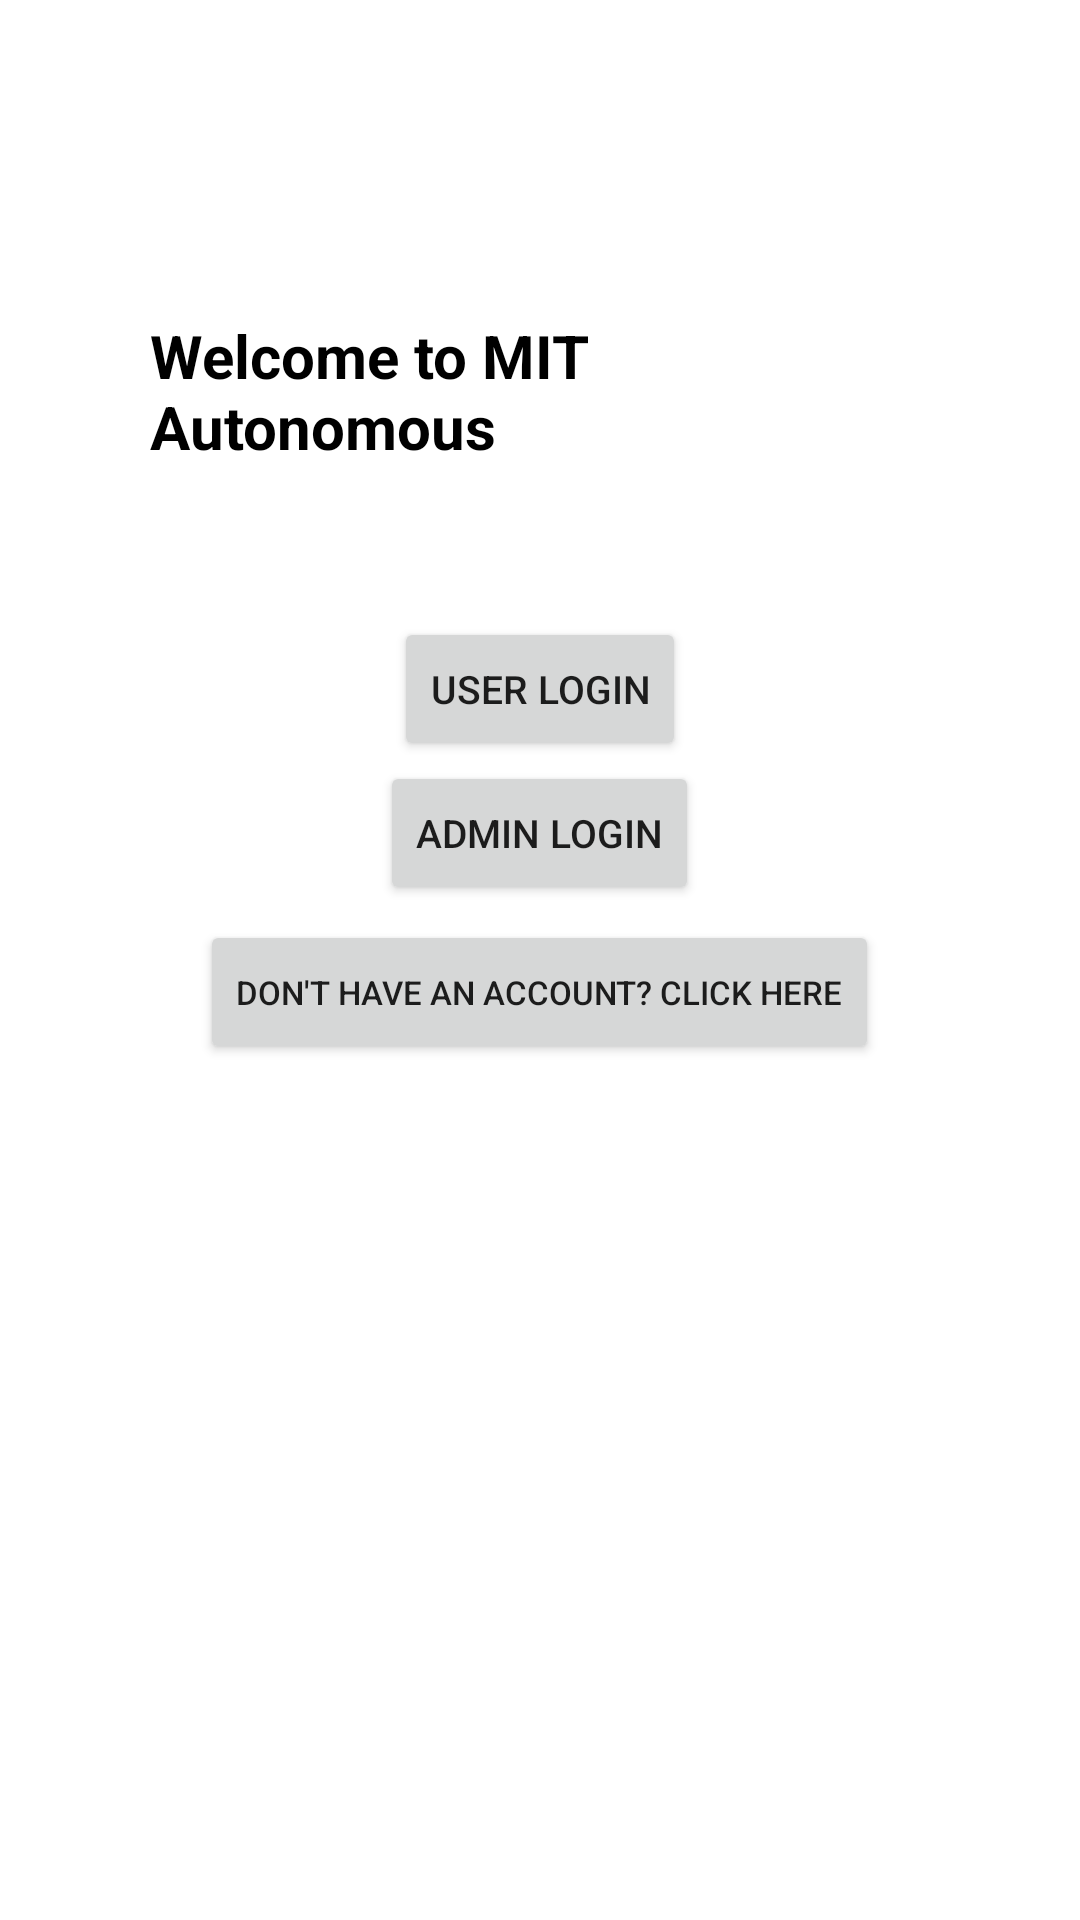

Write the Android layout XML for this screen, with the resource values it uses.
<!-- AndroidManifest.xml: application theme Theme.MITAcademicCalendar -->
<!-- res/layout/activity_main.xml -->
<?xml version="1.0" encoding="utf-8"?>
<RelativeLayout xmlns:android="http://schemas.android.com/apk/res/android"
    xmlns:app="http://schemas.android.com/apk/res-auto"
    xmlns:tools="http://schemas.android.com/tools"
    android:layout_width="match_parent"
    android:layout_height="match_parent"
    android:background="@drawable/calendar"
    tools:context=".MainActivity">

    <TextView
        android:id="@+id/textView"
        android:layout_width="wrap_content"
        android:layout_height="wrap_content"
        android:layout_centerHorizontal="true"
        android:layout_marginStart="50dp"
        android:layout_marginTop="105dp"
        android:layout_marginEnd="50dp"
        android:layout_marginBottom="50dp"
        android:text="Welcome to MIT Autonomous"
        android:textSize="20dp"
        android:textColor="@color/black"
        android:textStyle="bold"
        tools:layout_editor_absoluteX="175dp"
        tools:layout_editor_absoluteY="128dp" />

    <Button
        android:id="@+id/userloginbtn"
        android:layout_width="wrap_content"
        android:layout_height="wrap_content"
        android:layout_below="@+id/textView"
        android:layout_centerHorizontal="true"
        android:text="User Login"
        android:textSize="13dp"
        tools:ignore="TextSizeCheck" />

    <Button
        android:id="@+id/adminloginbtn"
        android:layout_width="wrap_content"
        android:layout_height="wrap_content"
        android:layout_below="@+id/userloginbtn"
        android:layout_centerHorizontal="true"
        android:text="Admin Login"
        android:textSize="13dp"
        tools:ignore="TextSizeCheck" />

    <Button
        android:id="@+id/registerbtn"
        android:layout_width="wrap_content"
        android:layout_height="wrap_content"
        android:layout_below="@+id/adminloginbtn"
        android:layout_centerHorizontal="true"
        android:layout_marginTop="5dp"
        android:text="Don't Have an Account? click here"
        android:textSize="11dp"
        tools:ignore="TextSizeCheck" />

</RelativeLayout>
<!-- resources referenced by this layout -->
<resources>
  <style name="Theme.MITAcademicCalendar" parent="Theme.MaterialComponents.DayNight.DarkActionBar">
          
          <item name="colorPrimary">@color/purple_500</item>
          <item name="colorPrimaryVariant">@color/purple_700</item>
          <item name="colorOnPrimary">@color/white</item>
          
          <item name="colorSecondary">@color/teal_200</item>
          <item name="colorSecondaryVariant">@color/teal_700</item>
          <item name="colorOnSecondary">@color/black</item>
          
          <item name="android:statusBarColor">?attr/colorPrimaryVariant</item>
          
      </style>
  <!-- not gathered from this repository: default colours our renderer supplied (Android Studio template values) -->
  <color name="purple_500">#FF6200EE</color>
  <color name="purple_700">#FF3700B3</color>
  <color name="teal_200">#FF03DAC5</color>
  <color name="teal_700">#FF018786</color>
  <color name="black">#FF000000</color>
  <color name="white">#FFFFFFFF</color>
</resources>
